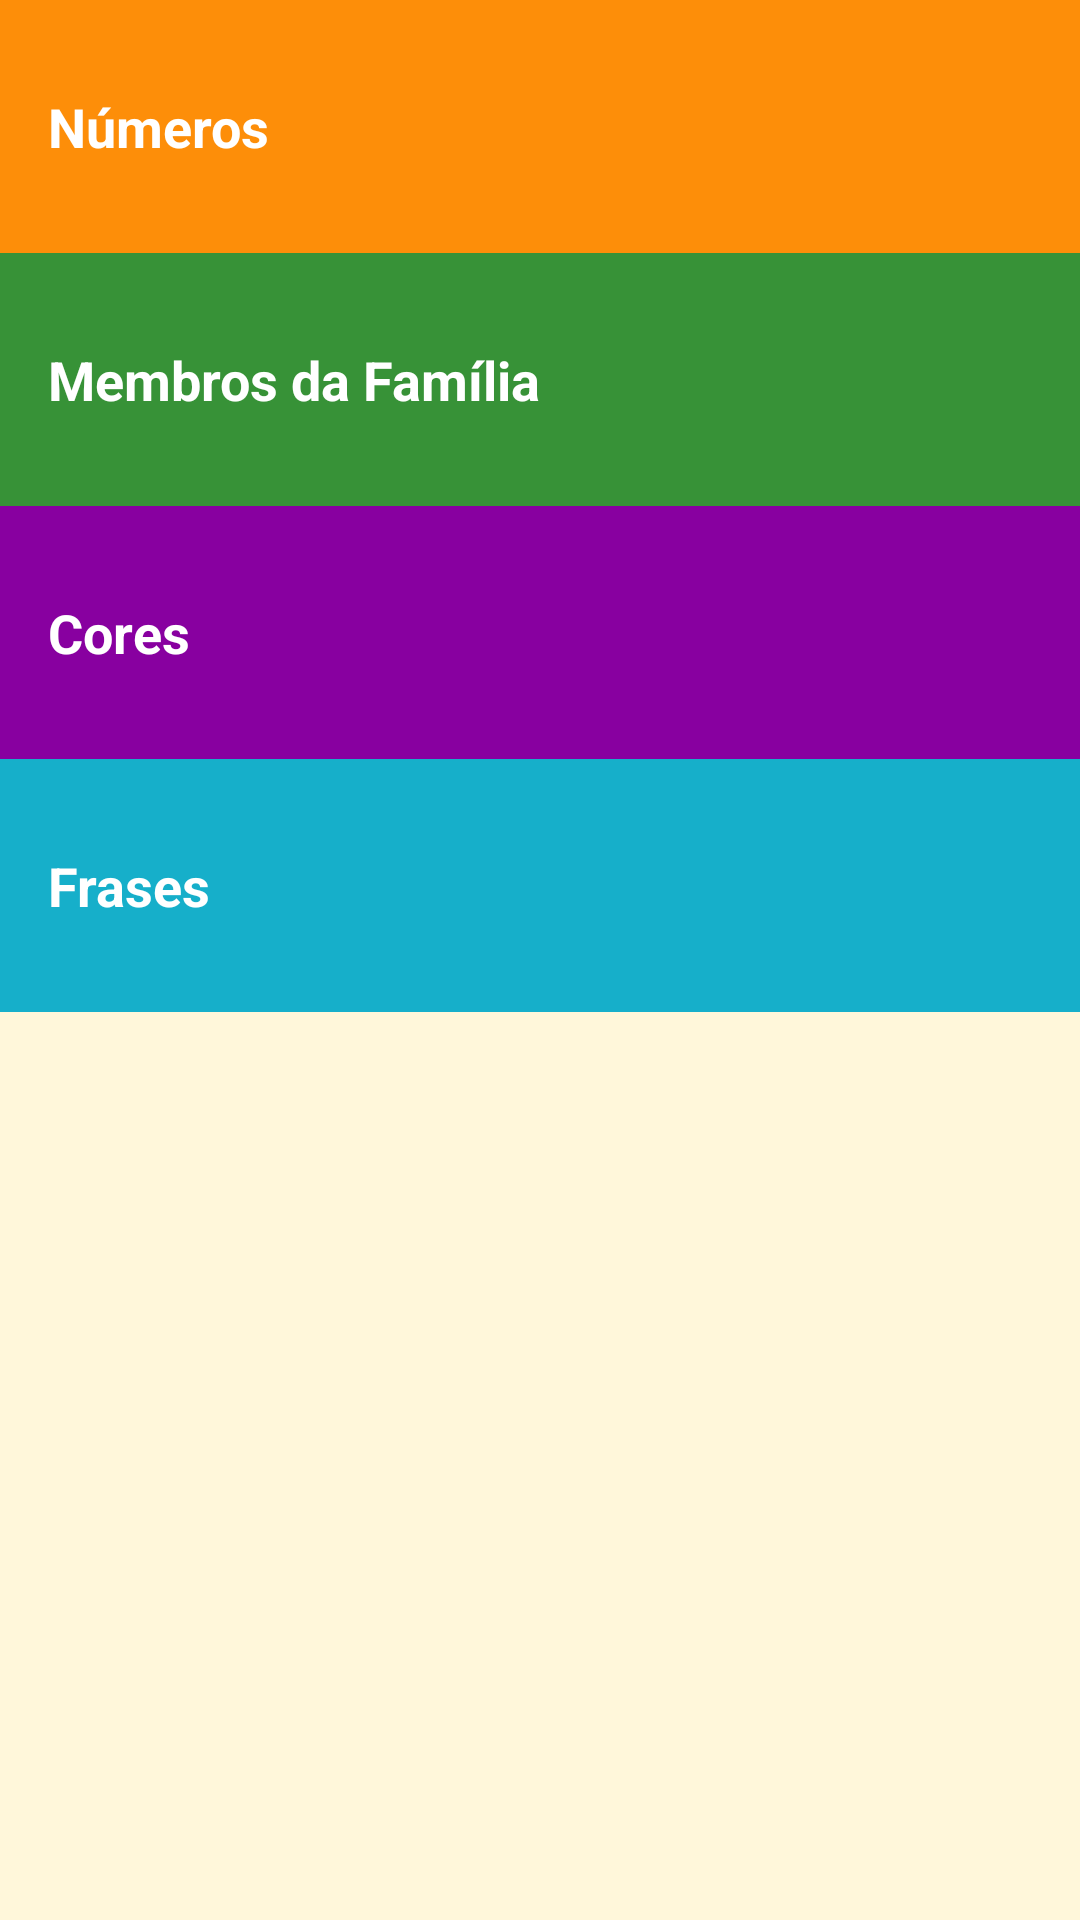

Reconstruct the res/layout file that produces this screen, plus the resources it refers to.
<!-- AndroidManifest.xml: application theme AppTheme -->
<!-- res/layout/activity_main.xml -->
<?xml version="1.0" encoding="utf-8"?>
<LinearLayout xmlns:android="http://schemas.android.com/apk/res/android"
    xmlns:tools="http://schemas.android.com/tools"
    android:layout_width="match_parent"
    android:layout_height="match_parent"
    tools:context=".MainActivity"
    android:orientation="vertical"
    android:background="@color/colorYellow">

    <TextView
        android:text="@string/numbers"
        style="@style/categoryItem"
        android:background="@color/colorOrange"
        android:id="@+id/numberTextView" />
    <TextView
        android:text="@string/members_family"
        style="@style/categoryItem"
        android:background="@color/colorGreen"
        android:id="@+id/membersFamilyTextView" />
    <TextView
        android:text="@string/colors"
        style="@style/categoryItem"
        android:background="@color/colorPurple"
        android:id="@+id/colorsTextView"/>
    <TextView
        android:text="@string/phrases"
        style="@style/categoryItem"
        android:background="@color/colorBlue"
        android:id="@+id/phrasesTextView"/>

</LinearLayout>
<!-- resources referenced by this layout -->
<resources>
  <color name="colorBlue">#16AFCA</color>
  <color name="colorGreen">#379237</color>
  <color name="colorOrange">#FD8E09</color>
  <color name="colorPurple">#8800A0</color>
  <color name="colorYellow">#FFF7DA</color>
  <string name="colors">Cores</string>
  <string name="members_family">Membros da Família</string>
  <string name="numbers">Números</string>
  <string name="phrases">Frases</string>
  <style name="categoryItem">
          <item name="android:layout_width">match_parent</item>
          <item name="android:layout_height">wrap_content</item>
          <item name="android:paddingHorizontal">@dimen/category_item_padding_horizontal</item>
          <item name="android:paddingVertical">@dimen/category_item_padding_vertical</item>
          <item name="android:textColor">@color/colorWhite</item>
          <item name="android:textStyle">bold</item>
          <item name="android:textAppearance">?android:textAppearanceMedium</item>
      </style>
  <style name="AppTheme" parent="Theme.AppCompat.Light.DarkActionBar">
          
          <item name="colorPrimary">@color/colorPrimary</item>
          <item name="colorPrimaryDark">@color/colorPrimaryDark</item>
          <item name="colorAccent">@color/colorAccent</item>
      </style>
  <dimen name="category_item_padding_horizontal">16dp</dimen>
  <dimen name="category_item_padding_vertical">30dp</dimen>
  <color name="colorWhite">#FFFFFF</color>
  <color name="colorPrimary">#4A312A</color>
  <color name="colorPrimaryDark">#2F1D1A</color>
  <color name="colorAccent">#D81B60</color>
</resources>
